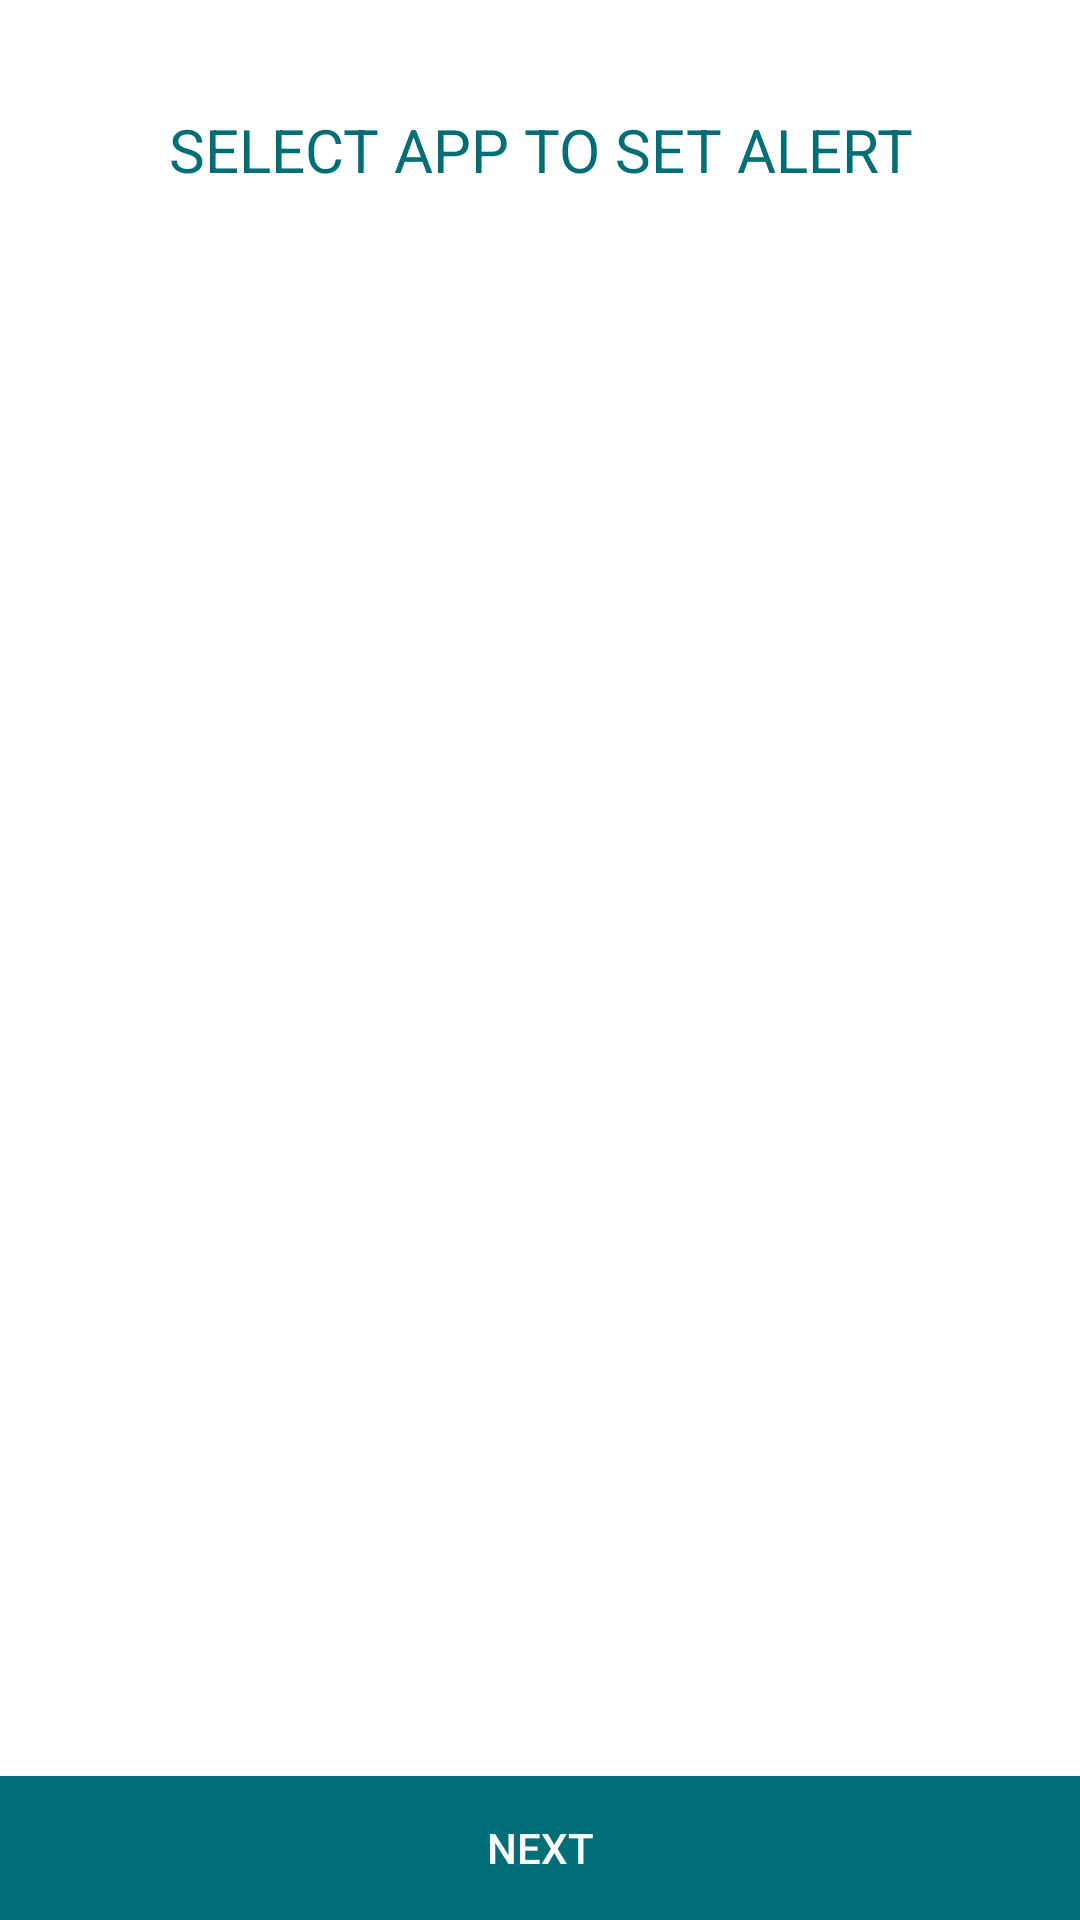

Android layout source for this screen:
<!-- AndroidManifest.xml: application theme AppUsageTracker -->
<!-- res/layout/activity_app_list.xml -->
<?xml version="1.0" encoding="utf-8"?>

<androidx.constraintlayout.widget.ConstraintLayout xmlns:android="http://schemas.android.com/apk/res/android"
    xmlns:app="http://schemas.android.com/apk/res-auto"
    xmlns:tools="http://schemas.android.com/tools"
    android:layout_width="match_parent"
    android:layout_height="match_parent"
    android:background="@color/white"
    tools:context=".AppList">

    <TextView
        android:id="@+id/textView"
        android:layout_width="match_parent"
        android:layout_height="100dp"
        android:gravity="center_vertical"
        android:text="SELECT APP TO SET ALERT"
        android:textAlignment="center"
        android:textColor="@color/blue77"
        android:textSize="20dp"
        tools:ignore="MissingConstraints,RtlCompat" />


    <ScrollView
        android:layout_width="match_parent"
        android:layout_height="wrap_content"
        android:fillViewport="true"
        app:layout_constraintTop_toBottomOf="@+id/textView"
        tools:ignore="MissingConstraints">

        <LinearLayout
            android:layout_width="match_parent"
            android:layout_height="wrap_content"
            android:background="@color/white"
            app:layout_constraintBottom_toBottomOf="parent"
            app:layout_constraintTop_toTopOf="parent"
            tools:ignore="MissingConstraints">

            <androidx.recyclerview.widget.RecyclerView
                android:id="@+id/AppList"
                android:layout_width="match_parent"
                android:layout_height="match_parent" />

        </LinearLayout>
    </ScrollView>

    <Button
            android:id="@+id/next"
            android:layout_width="match_parent"
            android:layout_height="wrap_content"
            android:background="@color/blue77"
            android:text="Next"
            app:layout_constraintBottom_toBottomOf="parent"
            tools:ignore="MissingConstraints" />


</androidx.constraintlayout.widget.ConstraintLayout>
<!-- resources referenced by this layout -->
<resources>
  <color name="blue77">#006D77</color>
  <color name="white">#FFFFFFFF</color>
  <style name="AppUsageTracker" parent="Theme.AppCompat.Light.NoActionBar">
          
          <item name="windowActionBar">false</item>
          <item name="windowNoTitle">true</item>
  
          <item name="colorPrimaryDark">@color/blue77</item>
          <item name="colorPrimary">@color/blue77</item>
          <item name="colorPrimaryVariant">@color/blueBE</item>
          <item name="colorOnPrimary">@color/white</item>
          
          <item name="colorSecondary">@color/blue77</item>
          <item name="colorSecondaryVariant">@color/blueBE</item>
          <item name="colorOnSecondary">@color/white</item>
          
          <item name="android:statusBarColor" tools:targetApi="lollipop">@color/blue77</item>
          <item name="android:textColor">@color/white</item>
          
      </style>
  <color name="blueBE">#83C5BE</color>
</resources>
